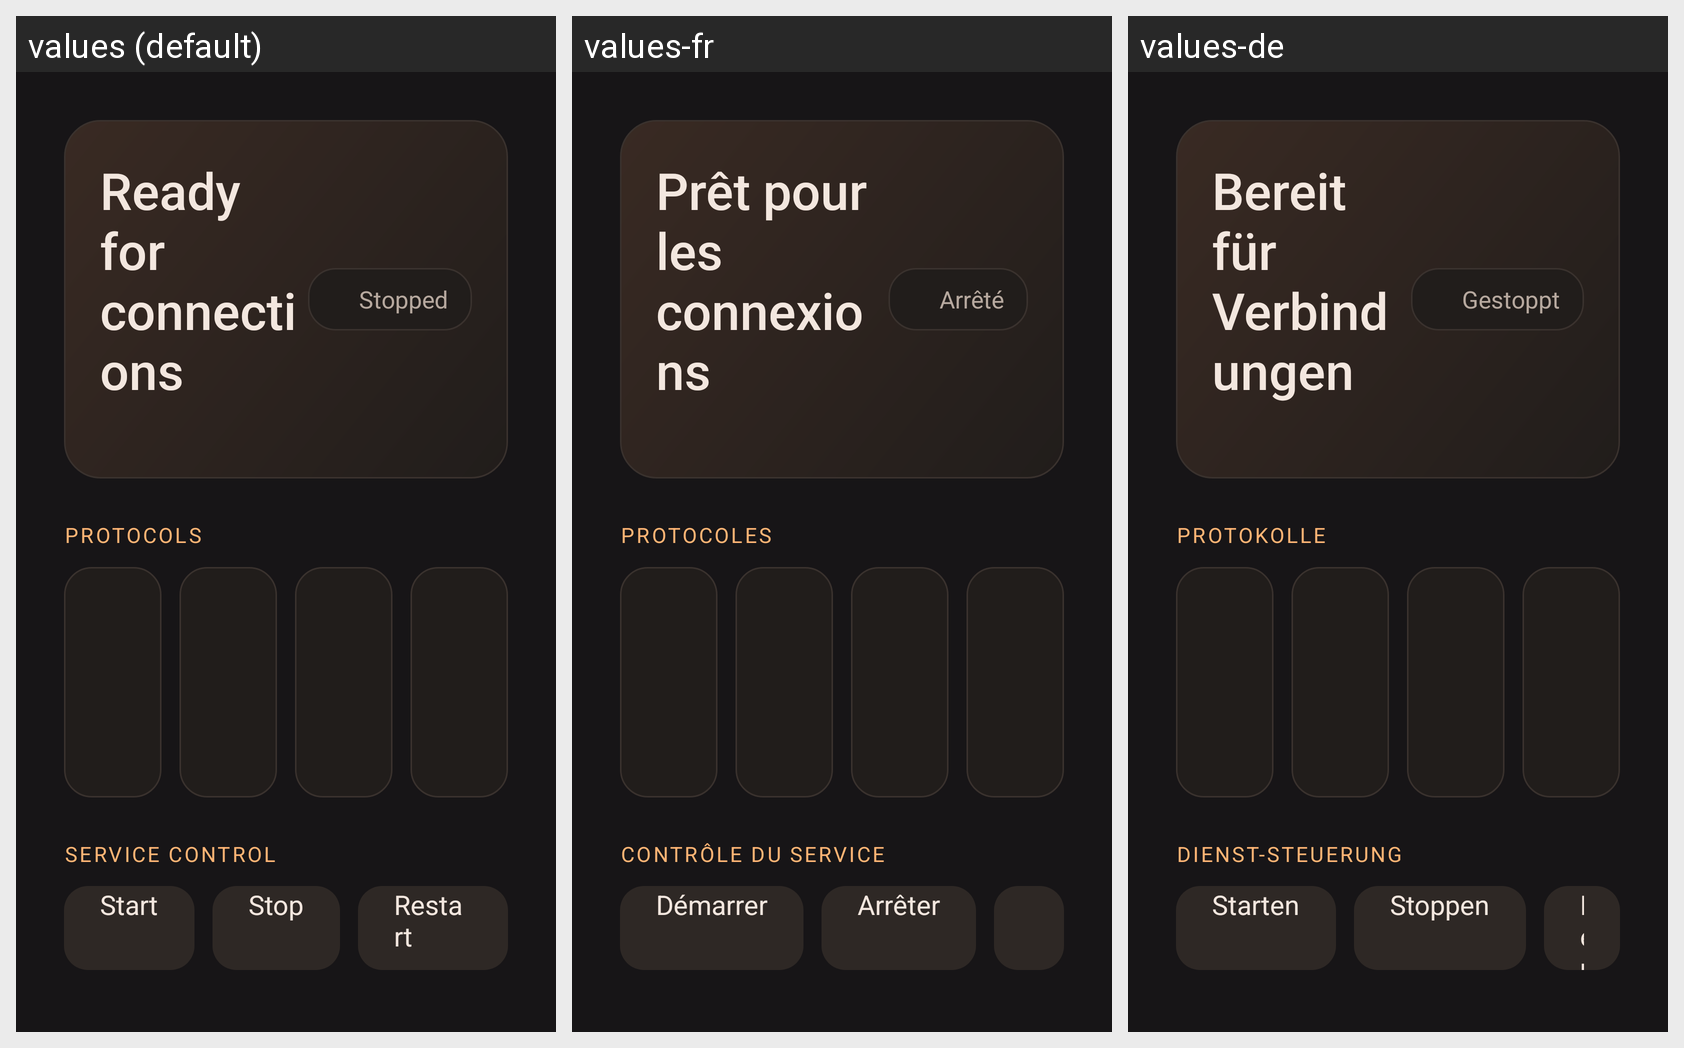

Translations of the strings shown on this Android screen, per locale in the grid:
Android screen res/layout/fragment_home.xml rendered under 3 locales, left to right: values (default), values-fr, values-de. Device: Nexus 5 (rendered at 1080×1920; each locale shown at half size, 540×960, under a caption strip naming it); theme Theme.EmberAirReceiver.
Strings drawn on this screen, with the default value and each locale's value (text and hints the layout hard-codes, and strings that could not be matched under every locale, appear in the picture but are not listed):

home_title
  values: Ready for connections
  values-fr: Prêt pour les connexions
  values-de: Bereit für Verbindungen

service_state_stopped
  values: Stopped
  values-fr: Arrêté
  values-de: Gestoppt

section_protocols
  values: Protocols
  values-fr: Protocoles
  values-de: Protokolle

section_controls
  values: Service Control
  values-fr: Contrôle du service
  values-de: Dienst-Steuerung

action_start
  values: Start
  values-fr: Démarrer
  values-de: Starten

action_stop
  values: Stop
  values-fr: Arrêter
  values-de: Stoppen
